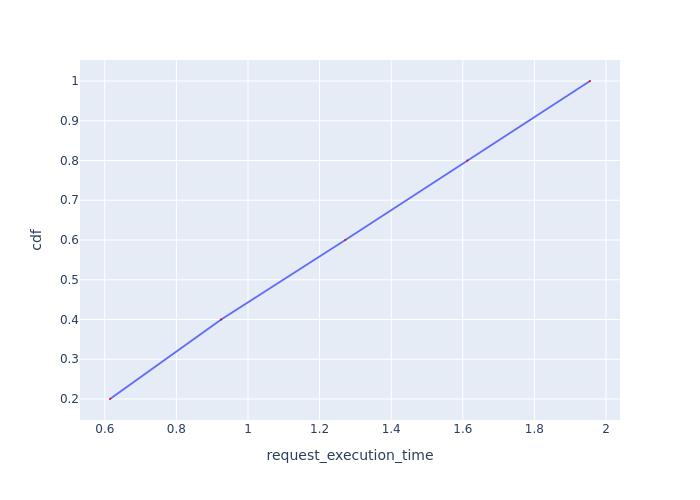

The data file committed next to this chart (first rows):
Request Id, request_execution_time, cdf
0_0, 0.6145, 0.2
0_1, 0.9252, 0.4
0_2, 1.272, 0.6
0_3, 1.613, 0.8
0_4, 1.955, 1.0
